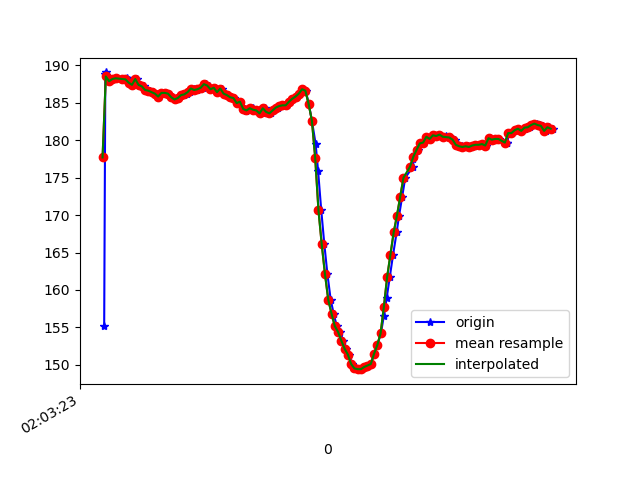

The table this chart was drawn from, first rows:
1617847403510, 543047078627975, 155.17578, -252.05078, -60.9375
1617847403517, 543047097581705, 188.9, -270.3, -76.37
1617847403519, 543047117023776, 189.1, -270.7, -76.95
1617847403521, 543047136191155, 188.8, -271.1, -76.95
1617847403533, 543047155053320, 188.3, -270.9, -76.95
1617847403541, 543047174159657, 187.9, -270.7, -76.37
1617847403564, 543047193235471, 188.2, -271.6, -76.46
1617847403580, 543047212433372, 188.3, -271.6, -76.27
1617847403639, 543047251164906, 188.2, -272.3, -76.07
1617847403650, 543047269904987, 188.3, -272.7, -76.37
1617847403659, 543047289102887, 188, -272.6, -76.76
1617847403676, 543047308178702, 187.7, -272.8, -76.76
1617847403696, 543047327223995, 187.4, -272.3, -76.07
1617847403713, 543047346177725, 188.2, -272.5, -76.66
1617847403732, 543047365345104, 187.4, -272.6, -76.27
1617847403751, 543047384298834, 187.2, -272.2, -76.76
1617847403770, 543047403283085, 186.7, -272.6, -76.27
1617847403789, 543047422389421, 186.6, -271.9, -76.07
1617847403808, 543047441373672, 186.4, -272.6, -76.46
1617847403828, 543047460418966, 186.2, -273.3, -75.98
1617847403847, 543047479464259, 185.8, -272.5, -76.37
1617847403865, 543047498540074, 186.3, -272.8, -76.46
1617847403884, 543047517554846, 186.3, -272.6, -76.46
1617847403903, 543047536569619, 186.2, -272.6, -77.34
1617847403923, 543047555584391, 185.7, -272.3, -76.37
1617847403941, 543047574629685, 185.4, -272.4, -76.27
1617847403960, 543047593674978, 185.6, -272, -77.05
1617847403982, 543047612720272, 186, -272.6, -76.76
1617847404001, 543047632070779, 186, -272.6, -76.76
1617847404018, 543047651055030, 186.2, -271.8, -76.76
1617847404037, 543047670100323, 186.4, -272.1, -76.66
1617847404058, 543047689237181, 186.9, -272.4, -77.05
1617847404077, 543047708343517, 186.7, -272.9, -76.76
1617847404094, 543047727358289, 186.8, -273.1, -77.64
1617847404113, 543047746647753, 187, -272.9, -76.37
1617847404132, 543047765509919, 187.5, -272.9, -77.15
1617847404152, 543047784524691, 187.3, -272.9, -77.05
1617847404170, 543047803569985, 186.8, -272.4, -76.76
1617847404189, 543047822523715, 187, -272.5, -77.15
1617847404208, 543047841599530, 186.4, -272.9, -77.44
1617847404229, 543047860614302, 186.9, -272.6, -77.34
1617847404246, 543047879659596, 186.2, -272.8, -77.05
1617847404265, 543047898674368, 186, -274, -77.44
1617847404284, 543047917719661, 185.7, -275.5, -76.95
1617847404304, 543047936764955, 185.6, -275.7, -77.15
1617847404324, 543047955871291, 185, -275.0, -77.05
1617847404341, 543047974916585, 185.2, -274.9, -77.83
1617847404360, 543047993961879, 184.5, -274.7, -77.83
1617847404379, 543048012976651, 183.9, -274.7, -77.05
1617847404399, 543048031960902, 184, -273.9, -76.46
1617847404417, 543048051036717, 184.3, -273.4, -76.37
1617847404436, 543048070082010, 184.1, -273.2, -76.37
1617847404457, 543048089157825, 184, -272.9, -77.05
1617847404479, 543048108172598, 183.6, -273.1, -76.76
1617847404494, 543048127278934, 184.3, -273.8, -76.37
1617847404514, 543048146415791, 183.8, -274, -76.37
1617847404532, 543048165461085, 183.6, -274.9, -77.64
1617847404551, 543048184475857, 184, -274.6, -77.73
1617847404570, 543048203551672, 184.4, -274.7, -76.76
1617847404589, 543048222535923, 184.6, -275.2, -77.83
1617847404608, 543048241672722, 184.7, -274.7, -77.64
... 86 more rows
